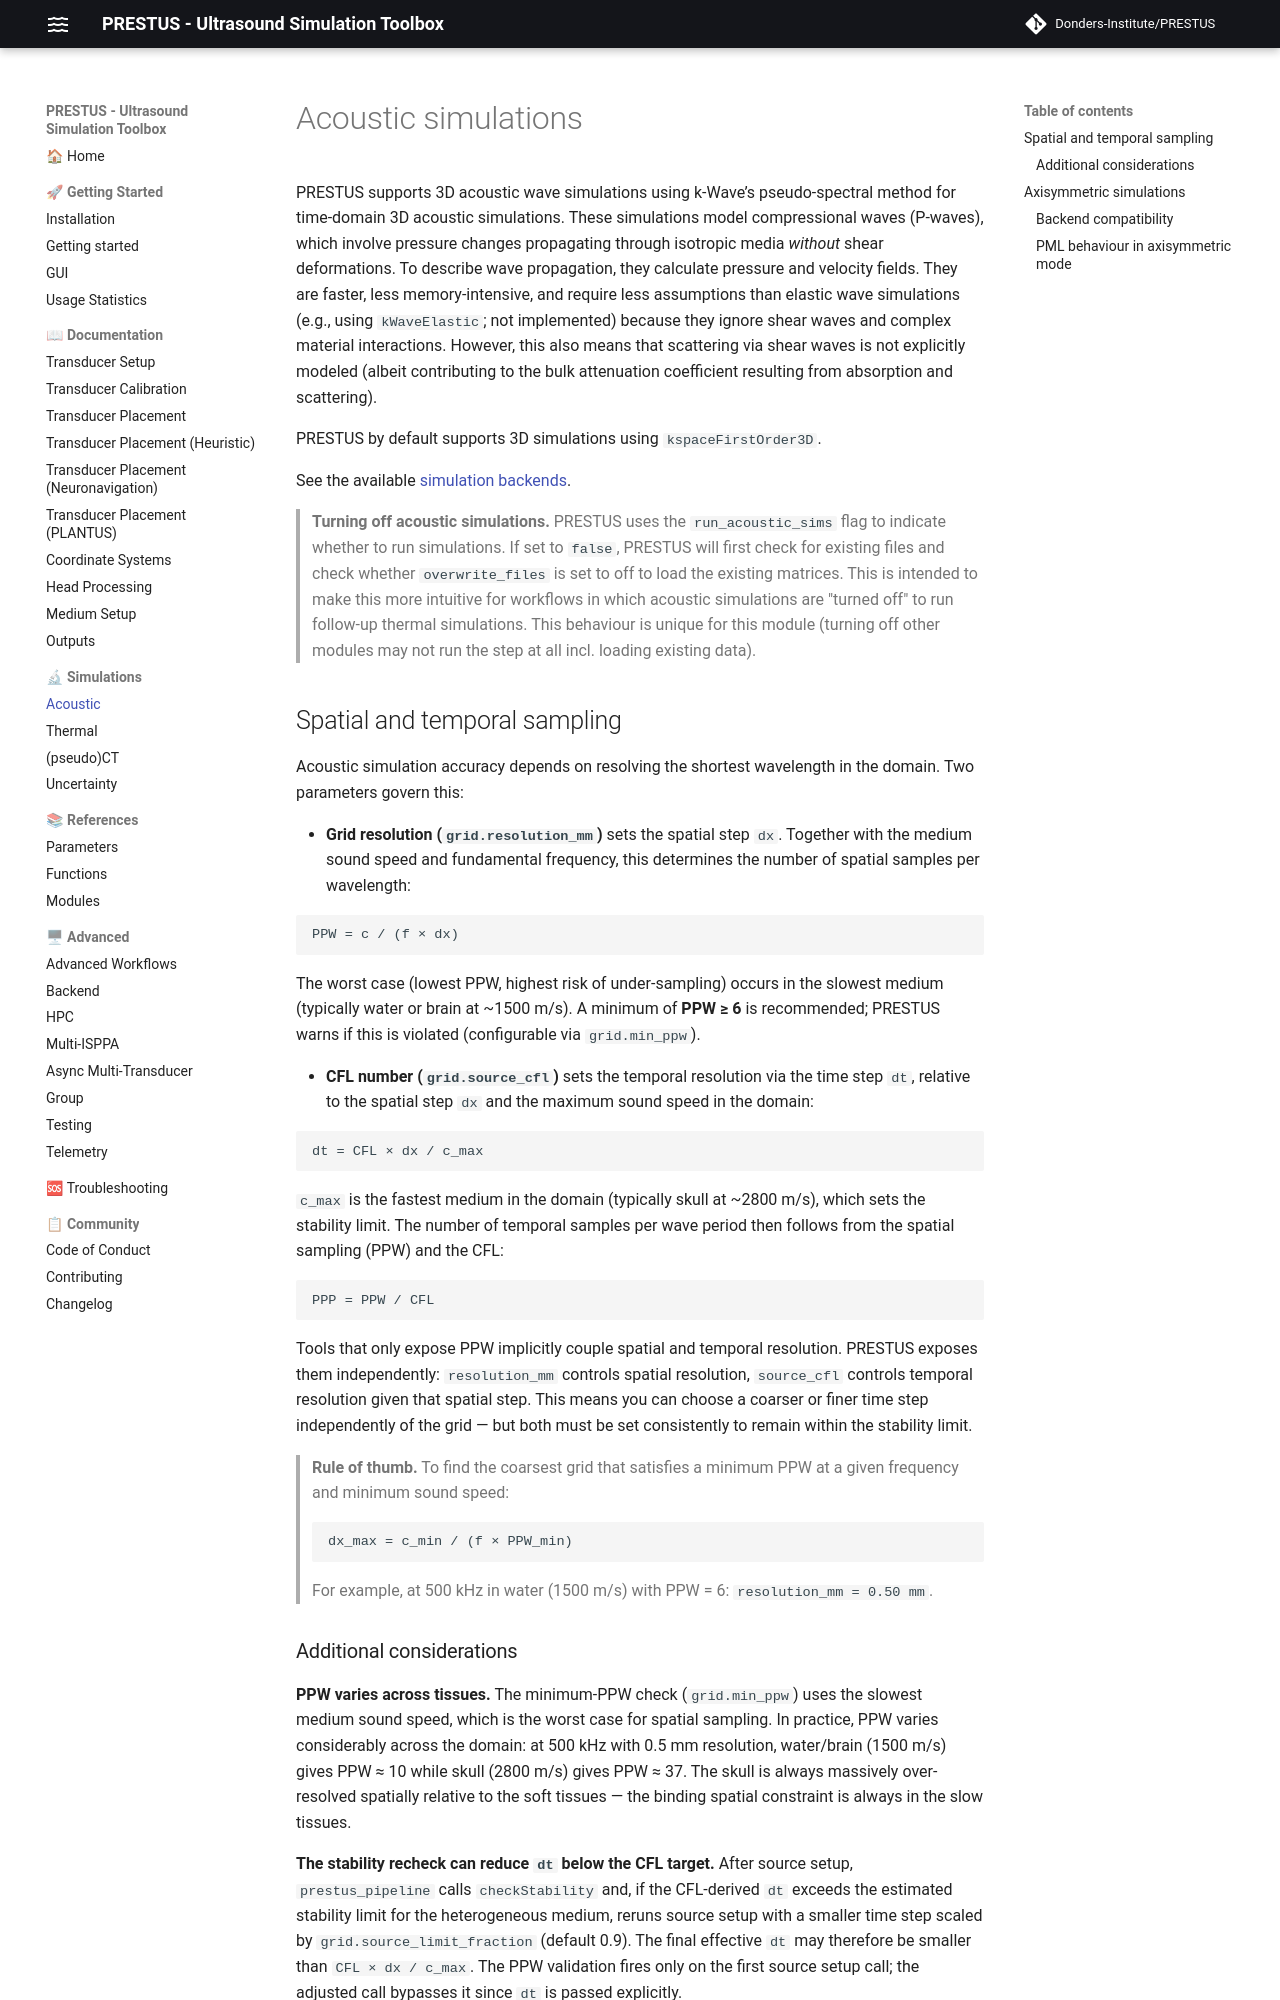

repository: Donders-Institute/PRESTUS · page: main/doc_simulations-acoustic/index.html · generator: mkdocs

# Acoustic simulations

PRESTUS supports 3D acoustic wave simulations using k-Wave’s pseudo-spectral method for time-domain 3D acoustic simulations. These simulations model compressional waves (P-waves), which involve pressure changes propagating through isotropic media *without* shear deformations. To describe wave propagation, they calculate pressure and velocity fields. They are faster, less memory-intensive, and require less assumptions than elastic wave simulations (e.g., using `kWaveElastic`; not implemented) because they ignore shear waves and complex material interactions. However, this also means that scattering via shear waves is not explicitly modeled (albeit contributing to the bulk attenuation coefficient resulting from absorption and scattering).

PRESTUS by default supports 3D simulations using `kspaceFirstOrder3D`.

See the available [simulation backends](doc_backend.md).

> **Turning off acoustic simulations.** PRESTUS uses the `run_acoustic_sims` flag to indicate whether to run simulations. If set to `false`, PRESTUS will first check for existing files and check whether `overwrite_files` is set to off to load the existing matrices. This is intended to make this more intuitive for workflows in which acoustic simulations are "turned off" to run follow-up thermal simulations. This behaviour is unique for this module (turning off other modules may not run the step at all incl. loading existing data).

## Spatial and temporal sampling

Acoustic simulation accuracy depends on resolving the shortest wavelength in the domain. Two parameters govern this:

- **Grid resolution (`grid.resolution_mm`)** sets the spatial step `dx`. Together with the medium sound speed and fundamental frequency, this determines the number of spatial samples per wavelength:

  ```
  PPW = c / (f × dx)
  ```

  The worst case (lowest PPW, highest risk of under-sampling) occurs in the slowest medium (typically water or brain at ~1500 m/s). A minimum of **PPW ≥ 6** is recommended; PRESTUS warns if this is violated (configurable via `grid.min_ppw`).

- **CFL number (`grid.source_cfl`)** sets the temporal resolution via the time step `dt`, relative to the spatial step `dx` and the maximum sound speed in the domain:

  ```
  dt = CFL × dx / c_max
  ```

  `c_max` is the fastest medium in the domain (typically skull at ~2800 m/s), which sets the stability limit. The number of temporal samples per wave period then follows from the spatial sampling (PPW) and the CFL:

  ```
  PPP = PPW / CFL
  ```

  Tools that only expose PPW implicitly couple spatial and temporal resolution. PRESTUS exposes them independently: `resolution_mm` controls spatial resolution, `source_cfl` controls temporal resolution given that spatial step. This means you can choose a coarser or finer time step independently of the grid — but both must be set consistently to remain within the stability limit.

> **Rule of thumb.** To find the coarsest grid that satisfies a minimum PPW at a given frequency and minimum sound speed:
> ```
> dx_max = c_min / (f × PPW_min)
> ```
> For example, at 500 kHz in water (1500 m/s) with PPW = 6: `resolution_mm = 0.50 mm`.
